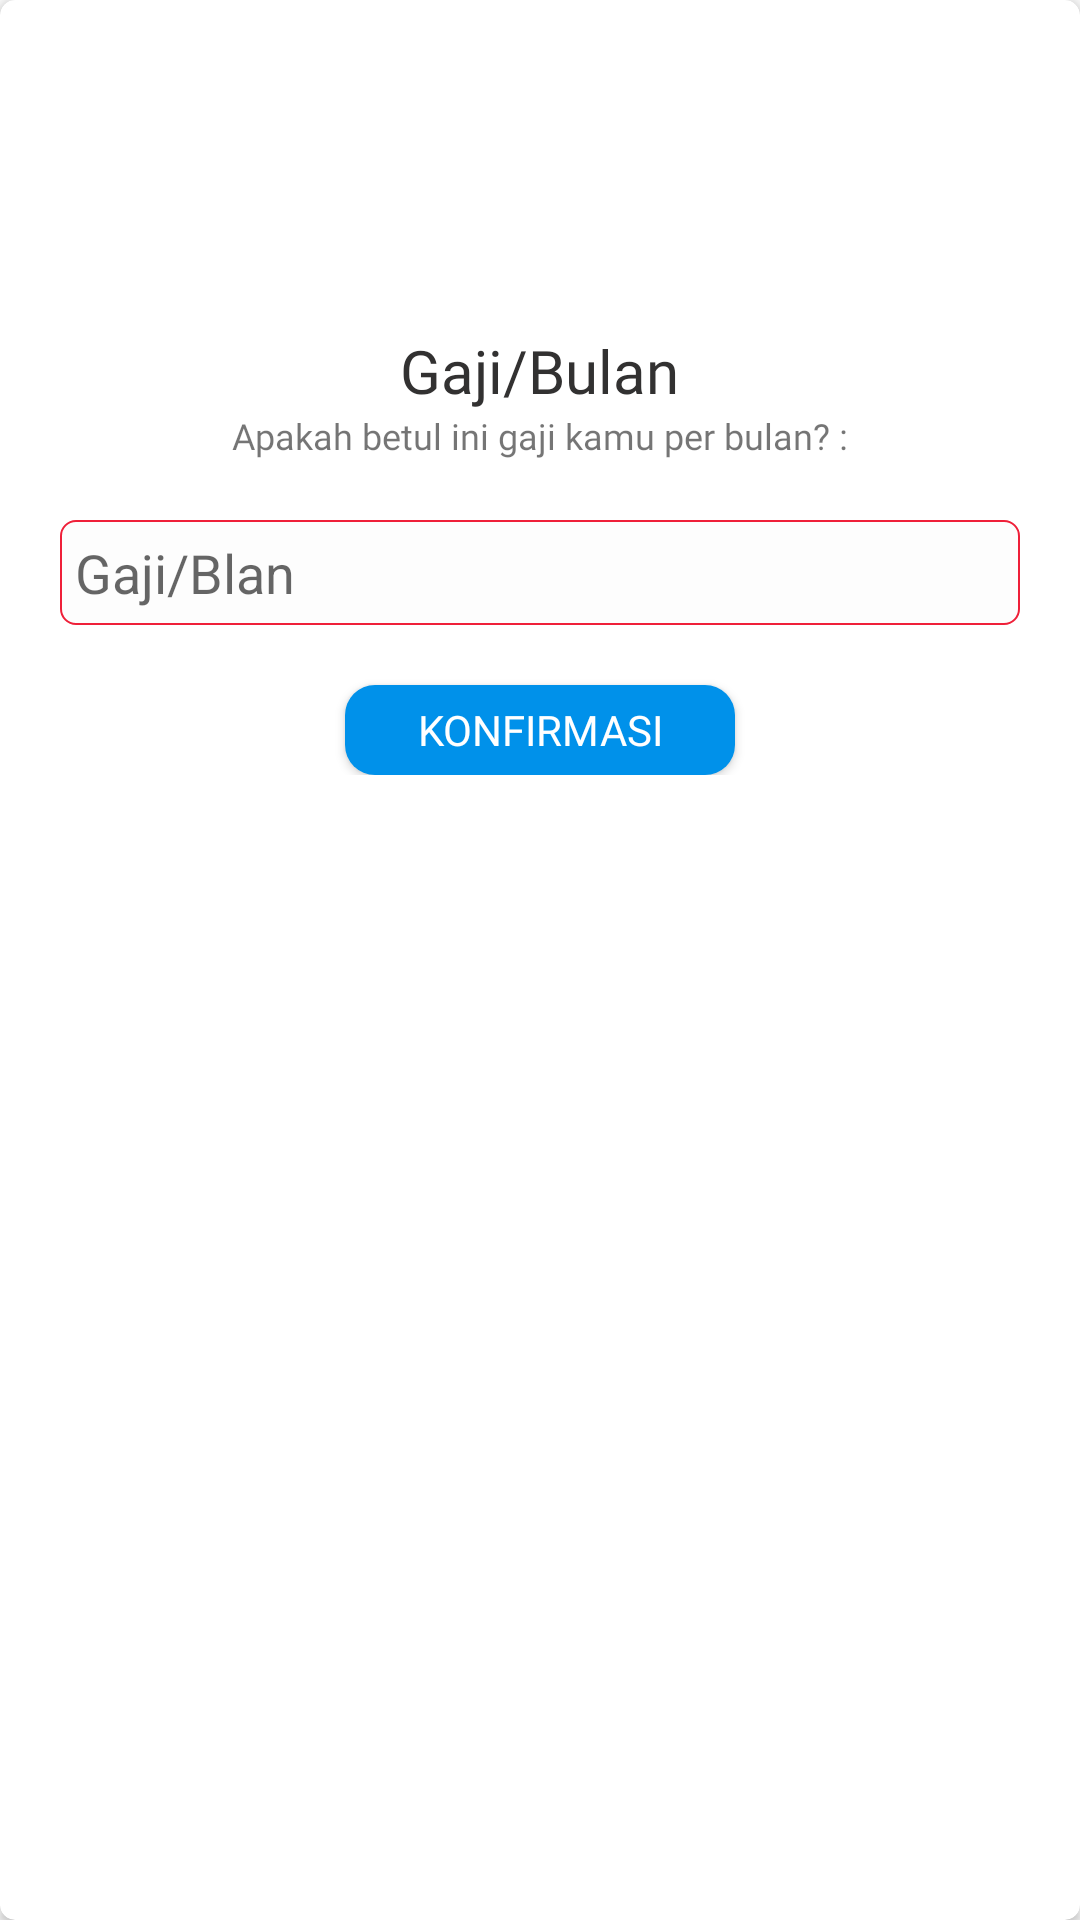

Layout XML and referenced resources for this Android screen:
<!-- AndroidManifest.xml: application theme AppTheme -->
<!-- res/layout/dialog_gaji.xml -->
<?xml version="1.0" encoding="utf-8"?>
<androidx.cardview.widget.CardView android:layout_margin="10dp"
    app:cardCornerRadius="5dp"
    android:elevation="5dp"
    android:layout_gravity="center"
    xmlns:android="http://schemas.android.com/apk/res/android"
    android:layout_width="320dp"
    android:layout_height="wrap_content"
    xmlns:app="http://schemas.android.com/apk/res-auto">
    <ImageView
        android:id="@+id/close"
        android:layout_margin="10dp"
        android:layout_gravity="right"
        android:layout_width="wrap_content"
        android:layout_height="wrap_content"
        android:src="@drawable/ic_baseline_close_24"
        />
    <LinearLayout
        android:layout_width="match_parent"
        android:layout_height="wrap_content"
        android:gravity="center"
        android:padding="20dp"
        android:orientation="vertical">
        <ImageView
            android:layout_margin="10dp"
            android:layout_width="70dp"
            android:layout_height="70dp"
            android:src="@drawable/logo"
            />

        <TextView
            android:textColor="#323131"
            android:layout_width="wrap_content"
            android:layout_height="wrap_content"
            android:text="Gaji/Bulan"
            android:textSize="20dp"
            android:fontFamily="@font/segoeui_bold"
            />

        <TextView
            android:id="@+id/keterangan"
            android:layout_width="wrap_content"
            android:layout_height="wrap_content"
            android:fontFamily="@font/segoeui"
            android:textSize="12dp"
            android:textAlignment="center"
            android:text="Apakah betul ini gaji kamu per bulan? :"
            />
        <TextView
            android:id="@+id/tv_gaji"
            android:visibility="gone"
            android:layout_width="wrap_content"
            android:layout_height="wrap_content"
            android:text="Rp 2.000.000"
            android:textColor="#252424"
            />

        <TextView
            android:id="@+id/tidak"
            android:visibility="gone"
            android:layout_width="wrap_content"
            android:layout_height="wrap_content"
            android:text="Tidak"
            android:textSize="12dp"
            android:textColor="#DD2C00"
            android:fontFamily="@font/segoeui_bold"
            />

        <EditText
            android:id="@+id/edt_gaji"
            android:layout_marginTop="20dp"
            android:layout_width="match_parent"
            android:layout_height="35dp"
            android:inputType="number"
            android:padding="5dp"
            android:hint="Gaji/Blan"
            android:background="@drawable/bg_edt"
            />

        <Button
            android:id="@+id/konfirmasi"
            android:layout_marginTop="20dp"
            android:layout_width="130dp"
            android:layout_height="30dp"
            android:text="Konfirmasi"
            android:textColor="#ffff"
            android:fontFamily="@font/segoeui"
            android:background="@drawable/br_bt_login"
            />
    </LinearLayout>

</androidx.cardview.widget.CardView>
<!-- resources referenced by this layout -->
<resources>
  <!-- drawable bg_edt (drawable-v24) -->
  <?xml version="1.0" encoding="utf-8"?>
  <shape xmlns:android="http://schemas.android.com/apk/res/android"
      android:shape="rectangle">
      <solid
          android:color="#FDFDFD"/>
      <corners
          android:radius="5dp"/>
      <stroke
          android:color="#ef2039"
          android:width="0.7dp"/>
  
  </shape>
  <!-- drawable br_bt_login (drawable-v24) -->
  <?xml version="1.0" encoding="utf-8"?>
  <shape xmlns:android="http://schemas.android.com/apk/res/android"
      android:shape="rectangle">
      <solid
          android:color="#0091EA"/>
      <corners
          android:radius="10dp"/>
  
  </shape>
  <style name="AppTheme" parent="Theme.AppCompat.Light.NoActionBar">
          
          <item name="colorPrimary">#ef2039</item>
          <item name="colorPrimaryDark">#ef2039</item>
          <item name="colorAccent">@color/colorAccent</item>
      </style>
  <!-- not gathered from this repository: default colours our renderer supplied (Android Studio template values) -->
  <color name="colorAccent">#FF03DAC5</color>
</resources>
